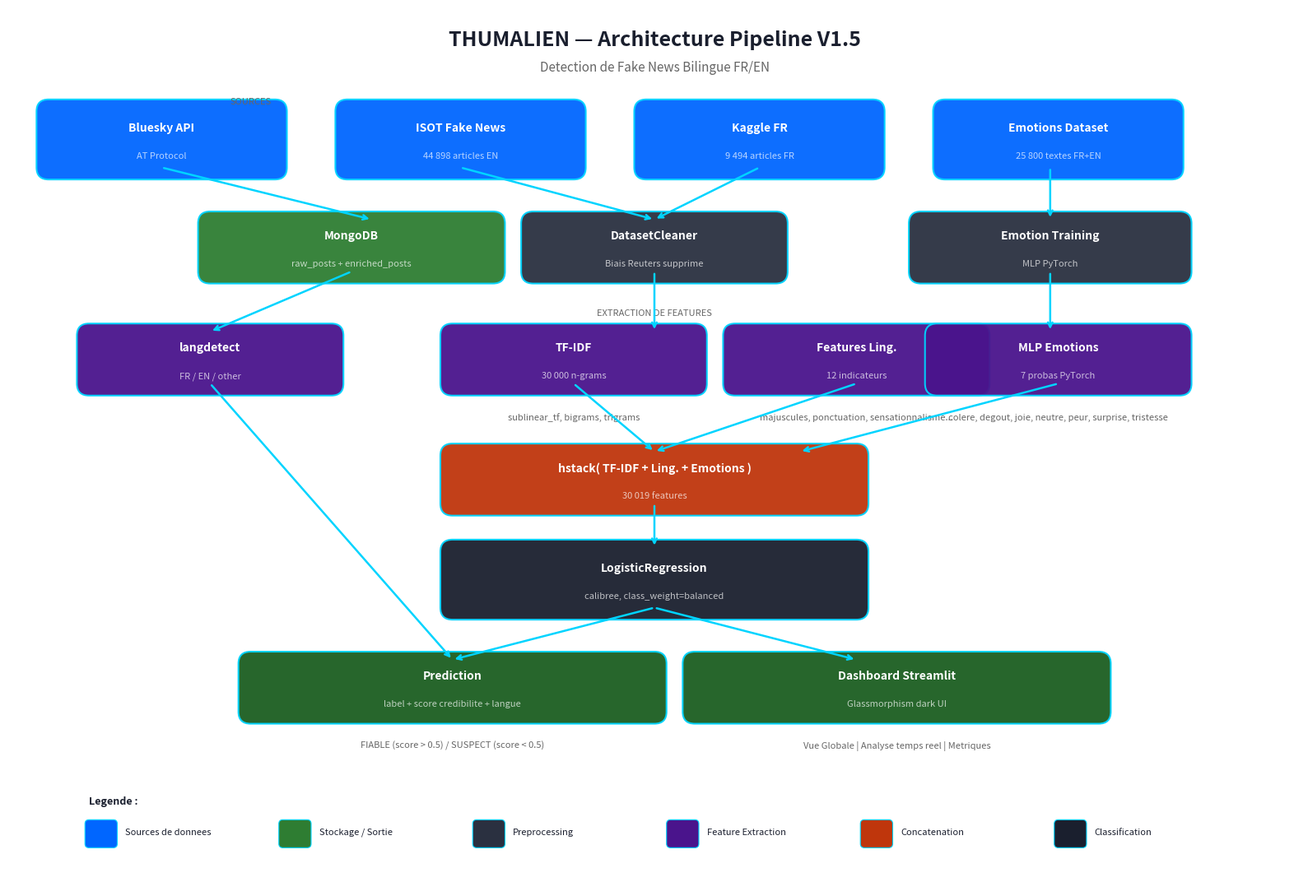

This figure's Python source: (Note: this script raises an exception after producing the figure.)
"""Generate clean architecture diagram for Thumalien pipeline V1.5."""

import matplotlib.pyplot as plt
import matplotlib.patches as mpatches
from matplotlib.patches import FancyBboxPatch, FancyArrowPatch

fig, ax = plt.subplots(figsize=(16, 11))
ax.set_xlim(0, 16)
ax.set_ylim(0, 11)
ax.axis('off')
fig.patch.set_facecolor('#FFFFFF')

# ---- Colors ----
C_BLUE = '#00D4FF'
C_DARK = '#1A1F2E'
C_MID = '#2A3040'
C_GREEN = '#00E676'
C_ORANGE = '#FF9100'
C_GOLD = '#FFD600'
C_RED = '#FF1744'
C_TEXT = '#FFFFFF'
C_GRAY = '#666666'


def box(x, y, w, h, label, sublabel='', color=C_DARK, text_color=C_TEXT, fontsize=10):
    """Draw a rounded box with label."""
    rect = FancyBboxPatch(
        (x, y), w, h,
        boxstyle='round,pad=0.15',
        facecolor=color, edgecolor=C_BLUE, linewidth=1.5, alpha=0.95,
    )
    ax.add_patch(rect)
    if sublabel:
        ax.text(x + w / 2, y + h / 2 + 0.15, label,
                ha='center', va='center', fontsize=fontsize, fontweight='bold', color=text_color)
        ax.text(x + w / 2, y + h / 2 - 0.2, sublabel,
                ha='center', va='center', fontsize=fontsize - 2, color=text_color, alpha=0.7)
    else:
        ax.text(x + w / 2, y + h / 2, label,
                ha='center', va='center', fontsize=fontsize, fontweight='bold', color=text_color)


def arrow(x1, y1, x2, y2, color=C_BLUE):
    """Draw an arrow between two points."""
    ax.annotate(
        '', xy=(x2, y2), xytext=(x1, y1),
        arrowprops=dict(arrowstyle='->', color=color, lw=1.8, connectionstyle='arc3,rad=0'),
    )


def section_label(x, y, text, color=C_GRAY):
    ax.text(x, y, text, fontsize=8, color=color, fontstyle='italic', ha='center')


# ==== TITLE ====
ax.text(8, 10.6, 'THUMALIEN — Architecture Pipeline V1.5',
        ha='center', va='center', fontsize=18, fontweight='bold', color=C_DARK,
        family='sans-serif')
ax.text(8, 10.25, 'Detection de Fake News Bilingue FR/EN',
        ha='center', va='center', fontsize=11, color=C_GRAY)

# ==== ROW 1: Data Sources ====
section_label(3, 9.8, 'SOURCES')
box(0.5, 9.0, 2.8, 0.7, 'Bluesky API', 'AT Protocol', color='#0066FF')
box(4.2, 9.0, 2.8, 0.7, 'ISOT Fake News', '44 898 articles EN', color='#0066FF')
box(7.9, 9.0, 2.8, 0.7, 'Kaggle FR', '9 494 articles FR', color='#0066FF')
box(11.6, 9.0, 2.8, 0.7, 'Emotions Dataset', '25 800 textes FR+EN', color='#0066FF')

# ==== ROW 2: Storage ====
arrow(1.9, 9.0, 4.5, 8.35)
box(2.5, 7.7, 3.5, 0.6, 'MongoDB', 'raw_posts + enriched_posts', color='#2E7D32')

# Training arrow
arrow(5.6, 9.0, 8, 8.35)
arrow(9.3, 9.0, 8, 8.35)
box(6.5, 7.7, 3.0, 0.6, 'DatasetCleaner', 'Biais Reuters supprime', color=C_MID)

arrow(12.9, 9.0, 12.9, 8.35)
box(11.3, 7.7, 3.2, 0.6, 'Emotion Training', 'MLP PyTorch', color=C_MID)

# ==== ROW 3: Feature Extraction ====
section_label(8, 7.15, 'EXTRACTION DE FEATURES')

arrow(4.25, 7.7, 2.5, 6.95)
box(1.0, 6.3, 3.0, 0.6, 'langdetect', 'FR / EN / other', color='#4A148C')

arrow(8, 7.7, 8, 6.95)
box(5.5, 6.3, 3.0, 0.6, 'TF-IDF', '30 000 n-grams', color='#4A148C')

box(9.0, 6.3, 3.0, 0.6, 'Features Ling.', '12 indicateurs', color='#4A148C')

arrow(12.9, 7.7, 12.9, 6.95)
box(11.5, 6.3, 3.0, 0.6, 'MLP Emotions', '7 probas PyTorch', color='#4A148C')

# Feature detail labels
section_label(7, 5.85, 'sublinear_tf, bigrams, trigrams')
section_label(10.5, 5.85, 'majuscules, ponctuation, sensationnalisme...')
section_label(13, 5.85, 'colere, degout, joie, neutre, peur, surprise, tristesse')

# ==== ROW 4: Concatenation ====
arrow(7, 6.3, 8, 5.45)
arrow(10.5, 6.3, 8, 5.45)
arrow(13, 6.3, 9.8, 5.45)
box(5.5, 4.8, 5.0, 0.6, 'hstack( TF-IDF + Ling. + Emotions )', '30 019 features', color='#BF360C')

# ==== ROW 5: Classifier ====
arrow(8, 4.8, 8, 4.25)
box(5.5, 3.5, 5.0, 0.7, 'LogisticRegression', 'calibree, class_weight=balanced', color=C_DARK)

# ==== ROW 6: Output ====
arrow(8, 3.5, 5.5, 2.85)
arrow(8, 3.5, 10.5, 2.85)

box(3.0, 2.2, 5.0, 0.6, 'Prediction', 'label + score credibilite + langue', color='#1B5E20')

box(8.5, 2.2, 5.0, 0.6, 'Dashboard Streamlit', 'Glassmorphism dark UI', color='#1B5E20')

# ==== ROW 7: Details ====
arrow(2.5, 6.3, 5.5, 2.85)  # langdetect -> prediction
section_label(5.5, 1.75, 'FIABLE (score > 0.5) / SUSPECT (score < 0.5)')
section_label(11, 1.75, 'Vue Globale | Analyse temps reel | Metriques')

# ==== Legend ====
legend_y = 0.7
ax.text(1, legend_y + 0.35, 'Legende :', fontsize=9, fontweight='bold', color=C_DARK)
legend_items = [
    ('#0066FF', 'Sources de donnees'),
    ('#2E7D32', 'Stockage / Sortie'),
    (C_MID, 'Preprocessing'),
    ('#4A148C', 'Feature Extraction'),
    ('#BF360C', 'Concatenation'),
    (C_DARK, 'Classification'),
]
for i, (color, label) in enumerate(legend_items):
    x = 1 + i * 2.4
    rect = FancyBboxPatch((x, legend_y - 0.15), 0.3, 0.25, boxstyle='round,pad=0.05',
                          facecolor=color, edgecolor=C_BLUE, linewidth=0.8)
    ax.add_patch(rect)
    ax.text(x + 0.45, legend_y, label, fontsize=8, va='center', color=C_DARK)

plt.tight_layout()
plt.savefig('docs/architecture.png', dpi=150, bbox_inches='tight',
            facecolor='white', edgecolor='none')
print('Architecture diagram saved to docs/architecture.png')
plt.close()
